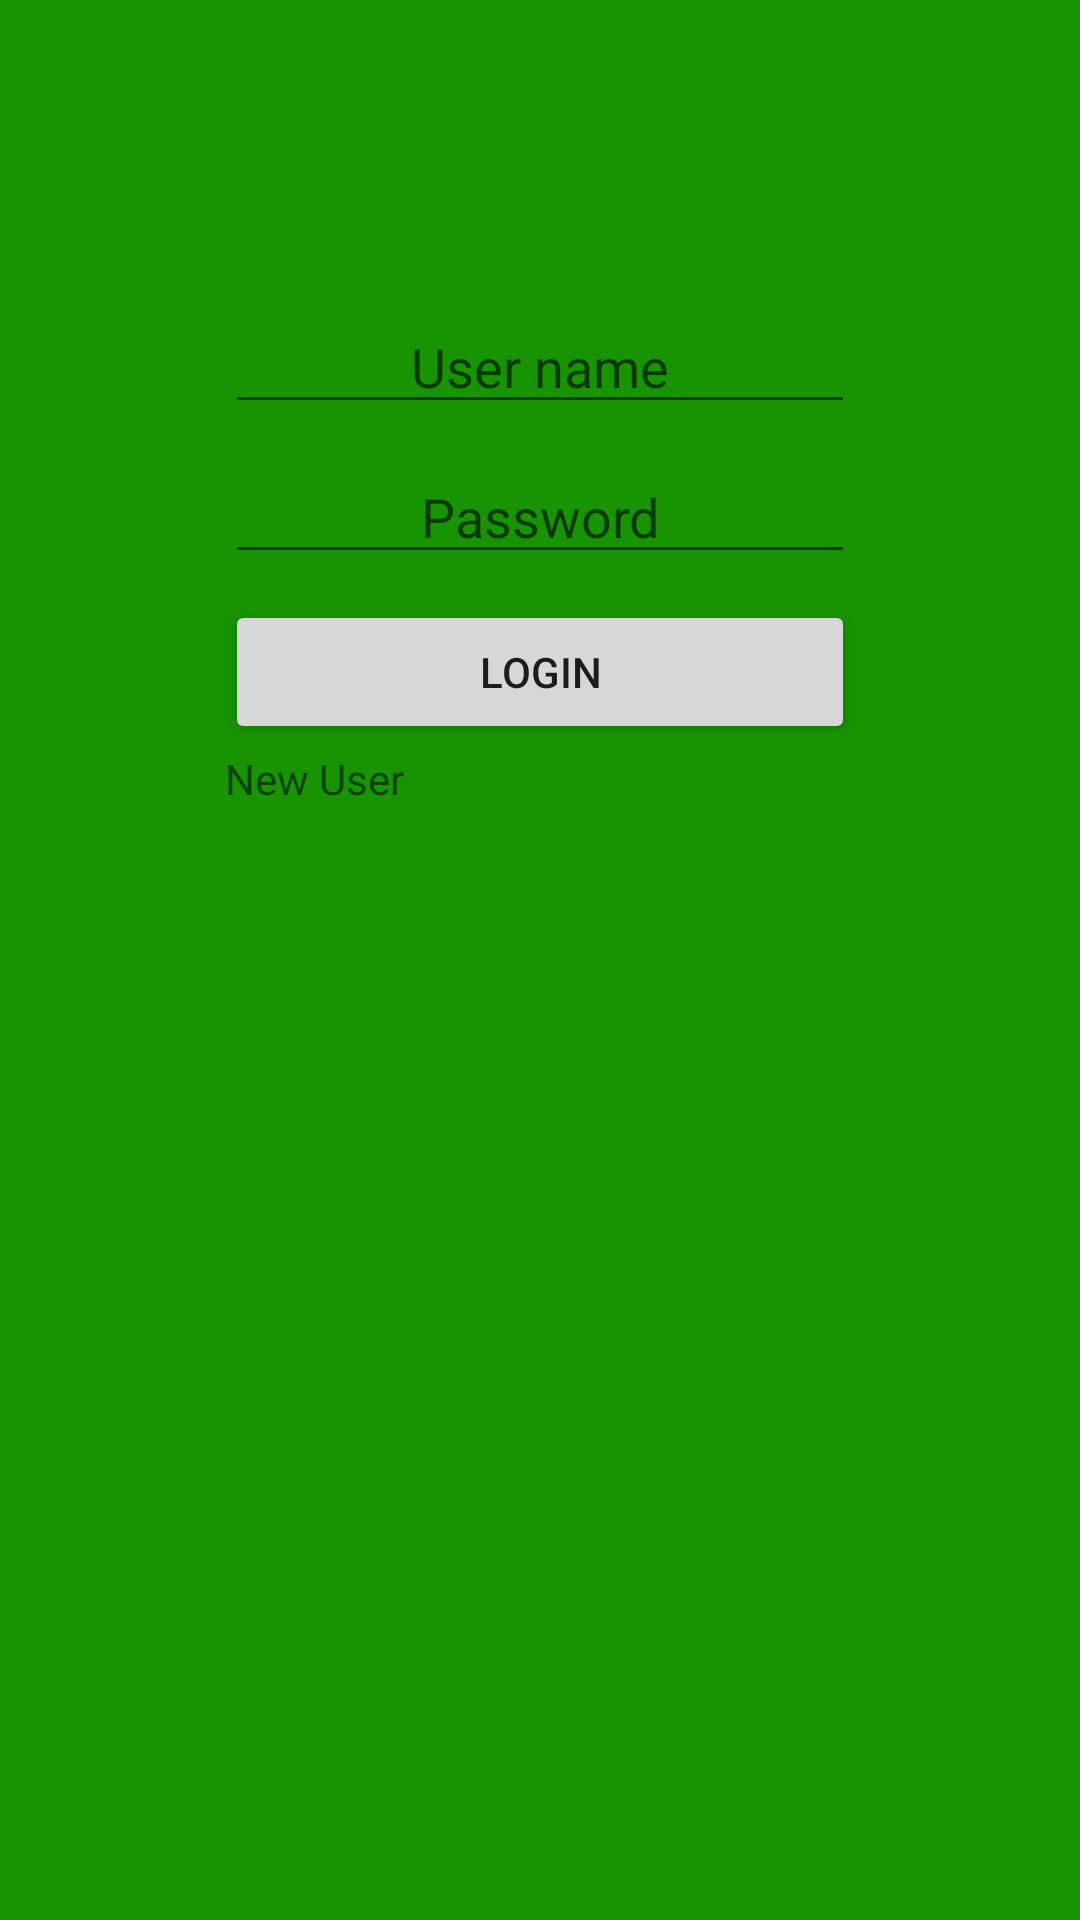

Produce the Android XML layout that renders to this screen, including the resource entries it uses.
<!-- AndroidManifest.xml: application theme Theme.Firsttestproject -->
<!-- res/layout/fragment_login.xml -->
<?xml version="1.0" encoding="utf-8"?>
<FrameLayout xmlns:android="http://schemas.android.com/apk/res/android"
    xmlns:tools="http://schemas.android.com/tools"
    android:layout_width="match_parent"
    android:layout_height="match_parent"
    android:background="#189302"
    tools:context=".fragment.loginFragment">


    <EditText
        android:id="@+id/editPersonName"
        android:layout_width="210dp"
        android:layout_height="wrap_content"
        android:layout_gravity="center_horizontal"
        android:layout_margin="100dp"
        android:ems="10"
        android:hint="User name"
        android:gravity="center"
        android:inputType="textPersonName" />

    <EditText
        android:id="@+id/editPassword"
        android:layout_width="210dp"
        android:layout_height="wrap_content"
        android:layout_gravity="center_horizontal"
        android:layout_margin="150dp"
        android:ems="10"
        android:hint="Password"
        android:gravity="center"
        android:inputType="textPassword" />

    <Button
        android:id="@+id/btnlogin"
        android:layout_width="210dp"
        android:layout_height="wrap_content"
        android:layout_gravity="center_horizontal"
        android:layout_margin="200dp"
        android:text="Login" />

    <TextView
        android:id="@+id/tvnewuser"
        android:layout_width="210dp"
        android:layout_height="wrap_content"
        android:layout_gravity="center_horizontal"
        android:gravity=""
        android:layout_margin="250dp"
        android:text="New User" />
</FrameLayout>
<!-- resources referenced by this layout -->
<resources>
  <style name="Theme.Firsttestproject" parent="Theme.MaterialComponents.DayNight.DarkActionBar">
          
          <item name="colorPrimary">#2196F3</item>
          <item name="colorPrimaryVariant">#2196F3</item>
          <item name="colorOnPrimary">@color/white</item>
          
          <item name="colorSecondary">@color/teal_200</item>
          <item name="colorSecondaryVariant">@color/teal_700</item>
          <item name="colorOnSecondary">@color/black</item>
          
          <item name="android:statusBarColor" tools:targetApi="l">?attr/colorPrimaryVariant</item>
          
      </style>
  <color name="white">#FFFFFFFF</color>
  <color name="teal_200">#FF03DAC5</color>
  <color name="teal_700">#FF018786</color>
  <color name="black">#FF000000</color>
</resources>
